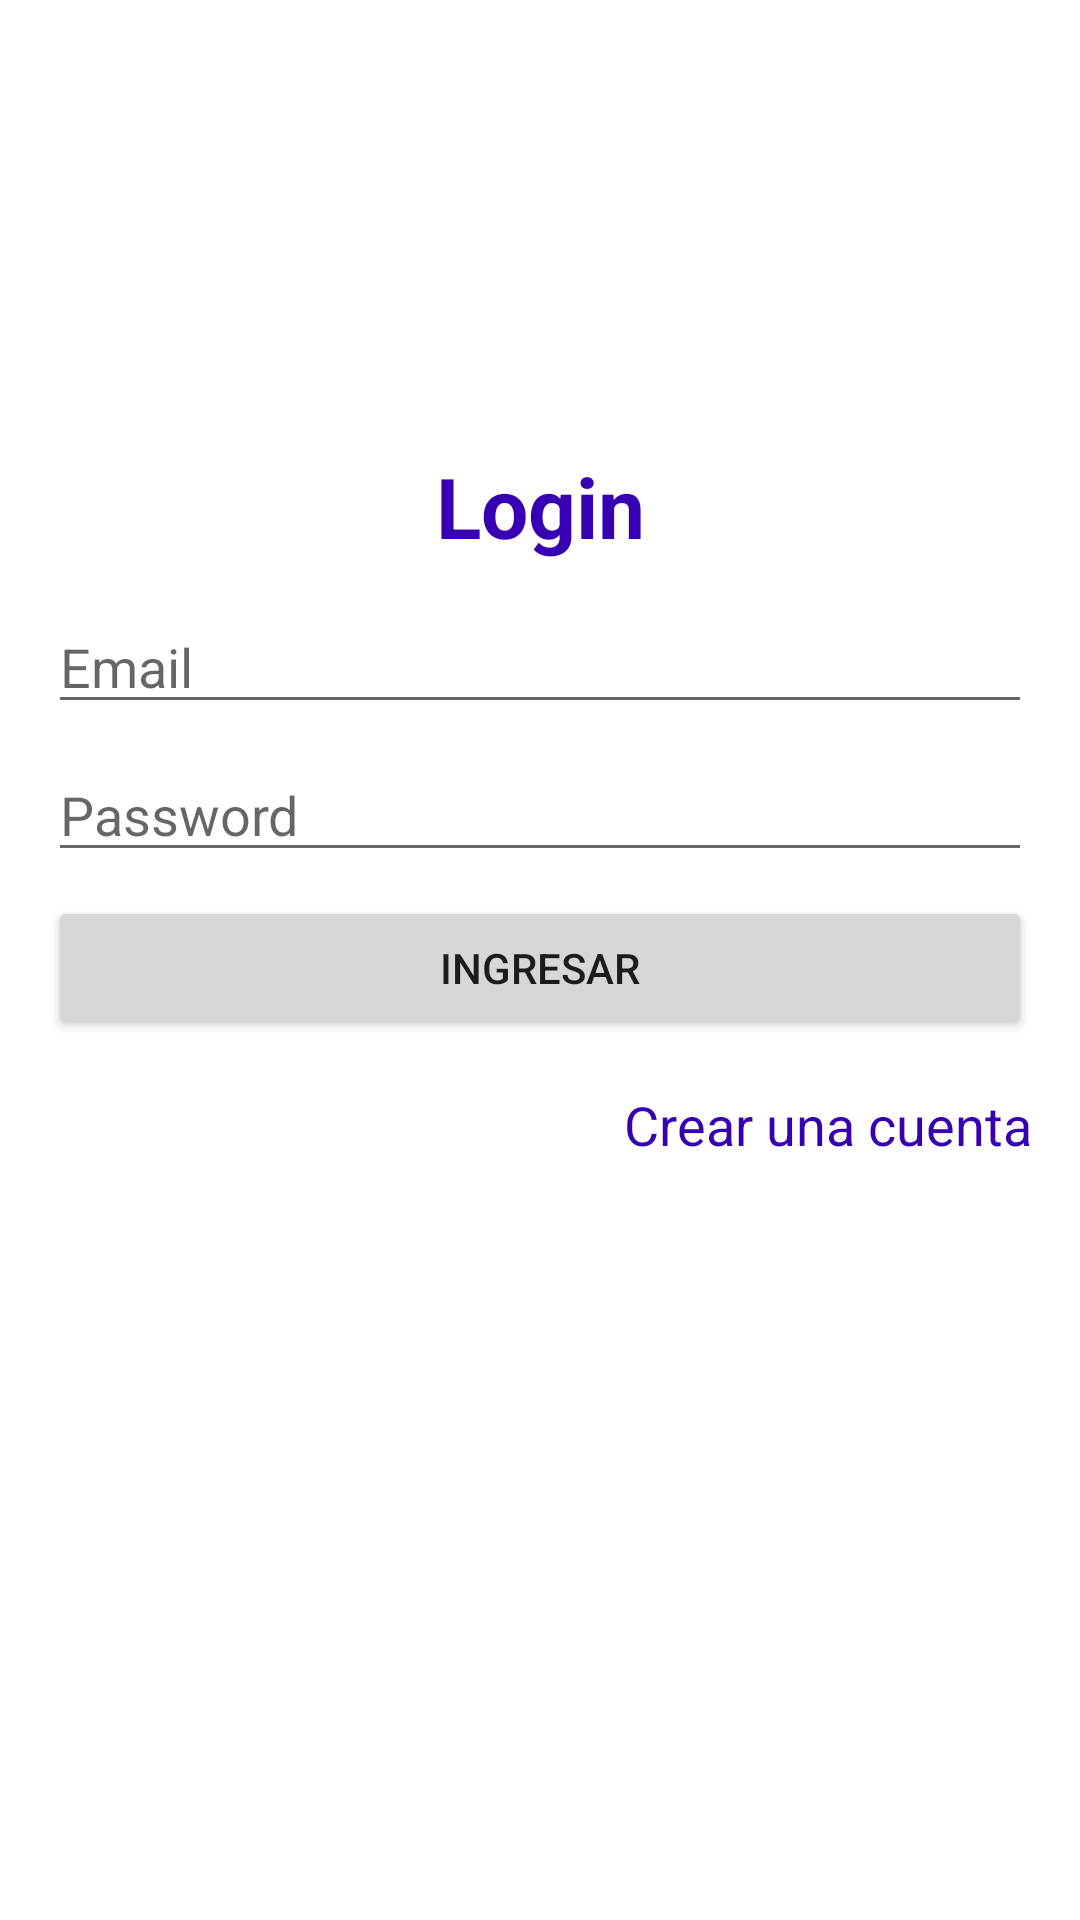

This screen was rendered from an Android layout file. Write that file and the resources it references.
<!-- AndroidManifest.xml: application theme Theme.Inventario -->
<!-- res/layout/activity_main.xml -->
<?xml version="1.0" encoding="utf-8"?>
<androidx.constraintlayout.widget.ConstraintLayout xmlns:android="http://schemas.android.com/apk/res/android"
    xmlns:app="http://schemas.android.com/apk/res-auto"
    xmlns:tools="http://schemas.android.com/tools"
    android:layout_width="match_parent"
    android:layout_height="match_parent"
    tools:context=".MainActivity">


    <TextView
        android:textStyle="bold"
        android:textAlignment="center"
        android:textSize="28dp"
        android:textColor="@color/purple_700"
        android:layout_marginTop="150dp"
        android:layout_width="match_parent"
        android:layout_height="wrap_content"
        android:text="Login"
        app:layout_constraintEnd_toEndOf="parent"
        app:layout_constraintStart_toStartOf="parent"
        app:layout_constraintTop_toTopOf="parent">
    </TextView>

    <EditText
        android:hint="Email"
        android:inputType="textEmailAddress"
        android:id="@+id/et_email_login"
        android:layout_marginStart="16dp"
        android:layout_marginEnd="16dp"
        android:layout_marginTop="200dp"
        android:layout_width="match_parent"
        android:layout_height="wrap_content"
        app:layout_constraintEnd_toEndOf="parent"
        app:layout_constraintStart_toStartOf="parent"
        app:layout_constraintTop_toTopOf="parent">
    </EditText>

    <EditText
        android:hint="Password"
        android:inputType="textPassword"
        android:layout_marginStart="16dp"
        android:layout_marginEnd="16dp"
        android:id="@+id/et_password_login"
        android:layout_marginTop="8dp"
        android:layout_width="match_parent"
        android:layout_height="wrap_content"
        app:layout_constraintTop_toBottomOf="@+id/et_email_login"
        tools:layout_editor_absoluteX="16dp">
    </EditText>


    <Button
        android:id="@+id/button_login"
        android:layout_width="match_parent"
        android:layout_height="wrap_content"
        android:layout_marginStart="16dp"
        android:layout_marginTop="8dp"
        android:layout_marginEnd="16dp"
        android:text="Ingresar"
        app:layout_constraintEnd_toEndOf="parent"
        app:layout_constraintHorizontal_bias="0.0"
        app:layout_constraintStart_toStartOf="parent"
        app:layout_constraintTop_toBottomOf="@+id/et_password_login"></Button>

    <TextView
        android:id="@+id/tv_crear_cuenta"
        android:layout_width="wrap_content"
        android:layout_height="wrap_content"
        android:layout_marginEnd="16dp"
        android:textSize="18dp"
        android:layout_marginTop="16dp"
        android:textColor="@color/purple_700"
        android:text="Crear una cuenta"
        app:layout_constraintEnd_toEndOf="parent"
        app:layout_constraintTop_toBottomOf="@+id/button_login">

    </TextView>

</androidx.constraintlayout.widget.ConstraintLayout>
<!-- resources referenced by this layout -->
<resources>
  <style name="Theme.Inventario" parent="Theme.MaterialComponents.Light.NoActionBar">
          
          <item name="colorPrimary">@color/purple_500</item>
          <item name="colorPrimaryVariant">@color/purple_700</item>
          <item name="colorOnPrimary">@color/white</item>
          
          <item name="colorSecondary">@color/teal_200</item>
          <item name="colorSecondaryVariant">@color/teal_700</item>
          <item name="colorOnSecondary">@color/black</item>
          
          <item name="android:statusBarColor" tools:targetApi="l">?attr/colorPrimaryVariant</item>
          
      </style>
  <!-- not gathered from this repository: default colours our renderer supplied (Android Studio template values) -->
  <color name="purple_500">#FF6200EE</color>
  <color name="purple_700">#FF3700B3</color>
  <color name="teal_200">#FF03DAC5</color>
  <color name="teal_700">#FF018786</color>
  <color name="black">#FF000000</color>
  <color name="white">#FFFFFFFF</color>
</resources>
